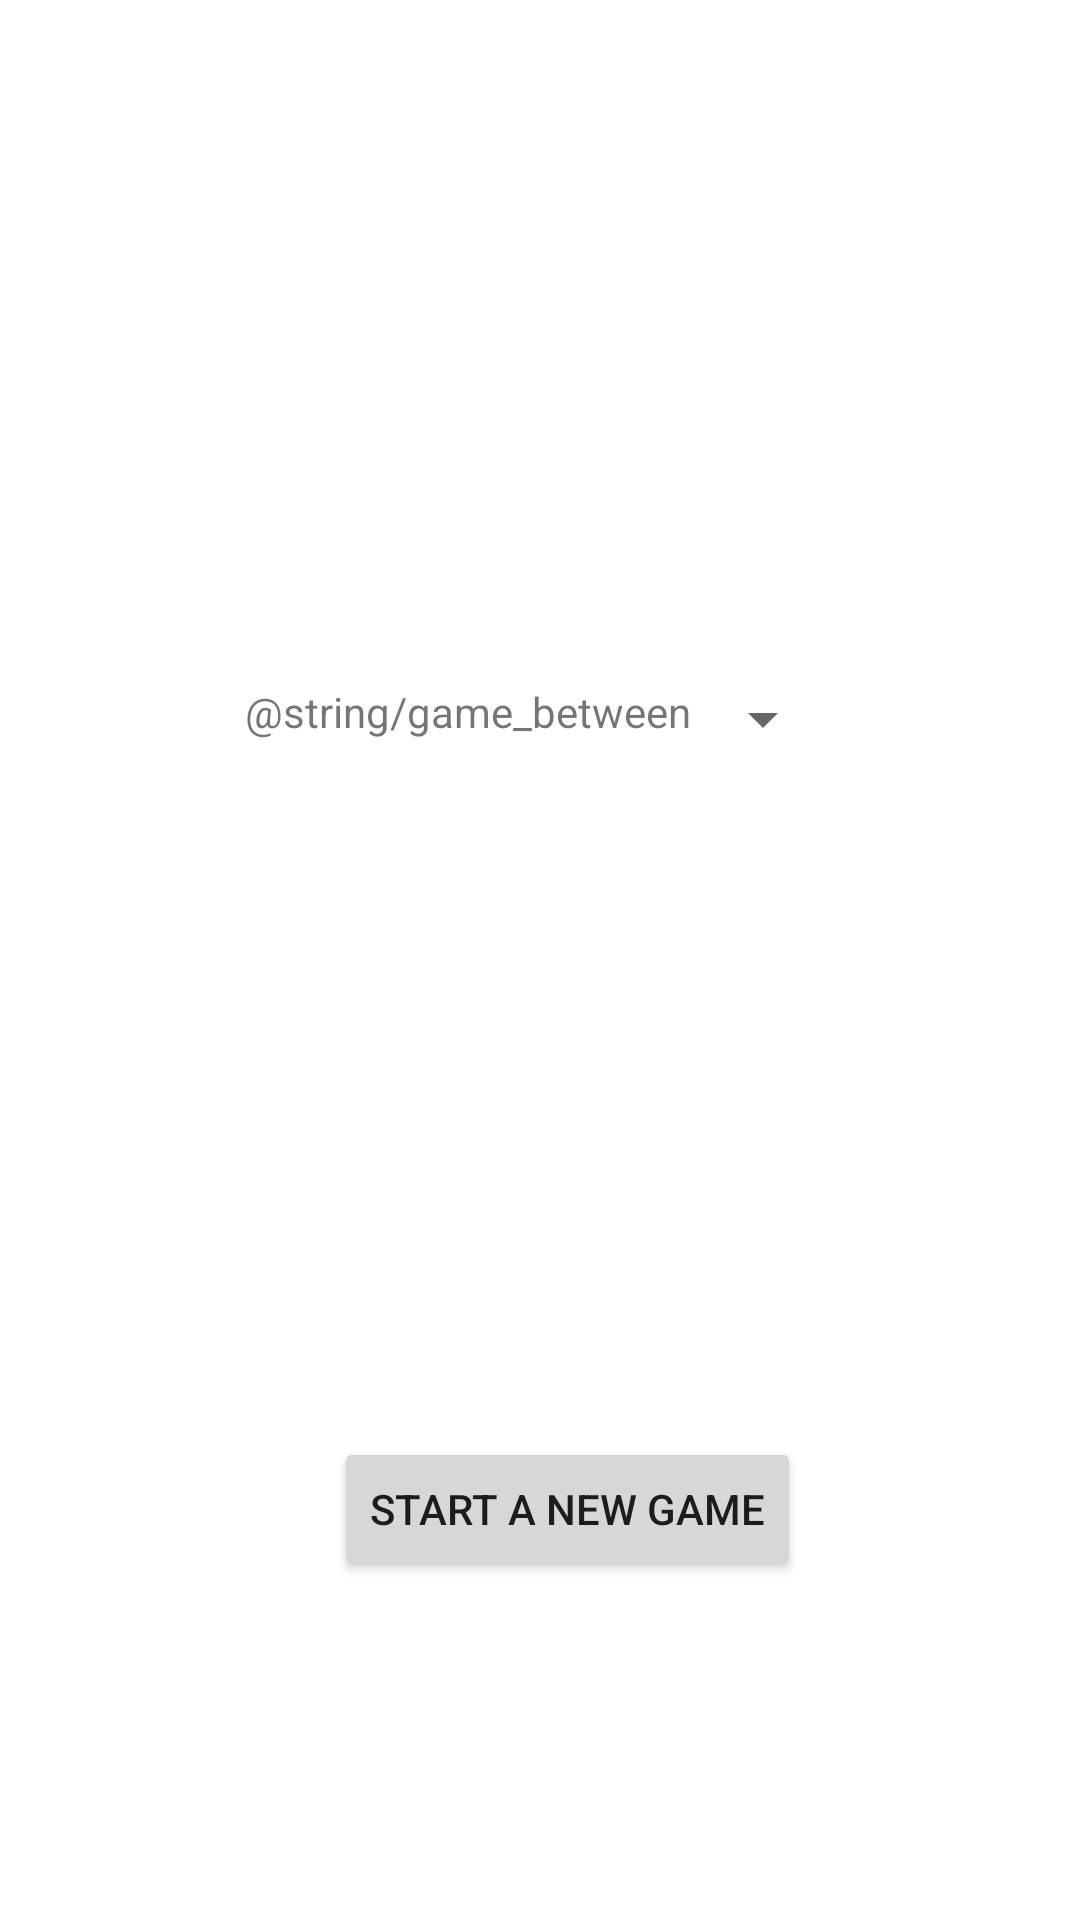

Layout XML and referenced resources for this Android screen:
<!-- AndroidManifest.xml: application theme Theme.Cheeta -->
<!-- res/layout/activity_main.xml -->
<?xml version="1.0" encoding="utf-8"?>
<androidx.constraintlayout.widget.ConstraintLayout xmlns:android="http://schemas.android.com/apk/res/android"
    xmlns:app="http://schemas.android.com/apk/res-auto"
    xmlns:tools="http://schemas.android.com/tools"
    android:layout_width="match_parent"
    android:layout_height="match_parent"
    tools:context=".MainActivity">


    <LinearLayout
        android:layout_width="wrap_content"
        android:layout_height="wrap_content"
        android:orientation="horizontal"
        app:layout_constraintBottom_toTopOf="@+id/btn_start"
        app:layout_constraintTop_toTopOf="parent"
        app:layout_constraintStart_toStartOf="parent"
        app:layout_constraintEnd_toEndOf="parent">
        <TextView
            android:layout_width="wrap_content"
            android:layout_height="match_parent"
            android:text="@string/game_between"></TextView>
        <Spinner
            android:id="@+id/spinner_gameType"
            android:layout_width="wrap_content"
            android:layout_height="match_parent"></Spinner>
    </LinearLayout>


    <Button
        android:id="@+id/btn_start"
        android:layout_width="wrap_content"
        android:layout_height="wrap_content"
        android:text="@string/start_a_new_game"
        app:layout_constraintBottom_toBottomOf="parent"
        app:layout_constraintEnd_toEndOf="parent"
        app:layout_constraintHorizontal_bias="0.545"
        app:layout_constraintStart_toStartOf="parent"
        app:layout_constraintTop_toTopOf="parent"
        app:layout_constraintVertical_bias="0.809" />

</androidx.constraintlayout.widget.ConstraintLayout>
<!-- resources referenced by this layout -->
<resources>
  <string name="game_between">نوع اللعبة</string>
  <string name="start_a_new_game">Start a new game</string>
  <style name="Theme.Cheeta" parent="Theme.MaterialComponents.DayNight.DarkActionBar">
          
          <item name="colorPrimary">@color/purple_500</item>
          <item name="colorPrimaryVariant">@color/purple_700</item>
          <item name="colorOnPrimary">@color/white</item>
          
          <item name="colorSecondary">@color/teal_200</item>
          <item name="colorSecondaryVariant">@color/teal_700</item>
          <item name="colorOnSecondary">@color/black</item>
          
          <item name="android:statusBarColor" tools:targetApi="l">?attr/colorPrimaryVariant</item>
          
      </style>
  <color name="purple_500">#648E69</color>
  <color name="purple_700">#408248</color>
  <color name="white">#FFFFFFFF</color>
  <color name="teal_200">#FF03DAC5</color>
  <color name="teal_700">#FF018786</color>
  <color name="black">#FF000000</color>
</resources>
